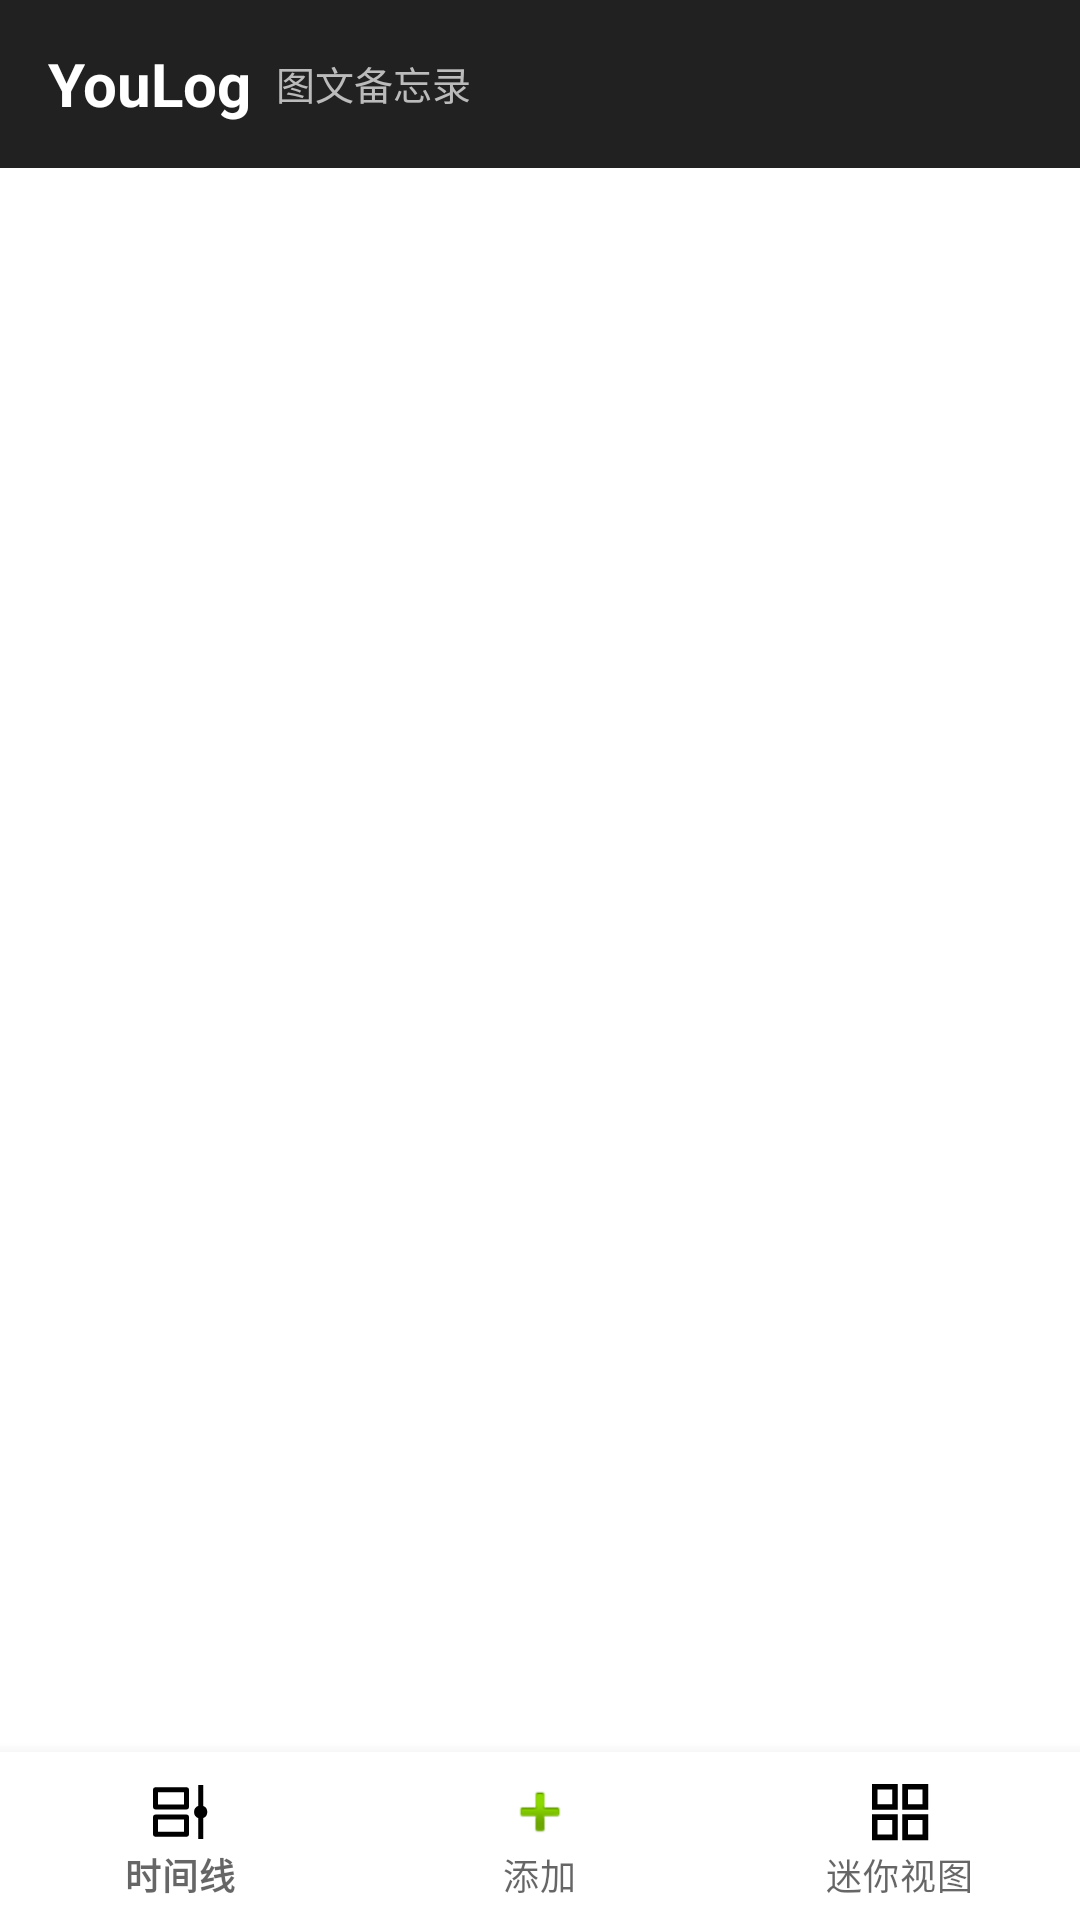

The Android layout XML behind this screen, and the referenced resources:
<!-- AndroidManifest.xml: activity theme Theme.YouLog -->
<!-- res/layout/activity_main.xml -->
<androidx.constraintlayout.widget.ConstraintLayout xmlns:android="http://schemas.android.com/apk/res/android"
    xmlns:app="http://schemas.android.com/apk/res-auto"
    android:layout_width="match_parent"
    android:layout_height="match_parent">

    <com.google.android.material.appbar.AppBarLayout
        android:id="@+id/appBarLayout"
        android:layout_width="match_parent"
        android:layout_height="wrap_content"
        android:theme="@style/Theme.YouLog.AppBarOverlay"
        app:layout_constraintTop_toTopOf="parent">

        <androidx.appcompat.widget.Toolbar
            android:id="@+id/toolbar"
            android:layout_width="match_parent"
            android:layout_height="?attr/actionBarSize"
            android:background="?attr/colorPrimary"
            app:popupTheme="@style/Theme.YouLog.PopupOverlay">

            <LinearLayout
                android:layout_width="wrap_content"
                android:layout_height="wrap_content"
                android:orientation="horizontal"
                android:gravity="center_vertical">

                <TextView
                    android:layout_width="wrap_content"
                    android:layout_height="wrap_content"
                    android:text="YouLog"
                    android:textColor="@android:color/white"
                    android:textSize="20sp"
                    android:textStyle="bold" />

                <TextView
                    android:layout_width="wrap_content"
                    android:layout_height="wrap_content"
                    android:layout_marginStart="8dp"
                    android:text="图文备忘录"
                    android:textColor="#BBBBBB"
                    android:textSize="13sp" />

            </LinearLayout>

        </androidx.appcompat.widget.Toolbar>

    </com.google.android.material.appbar.AppBarLayout>

    <androidx.viewpager2.widget.ViewPager2
        android:id="@+id/viewPager"
        android:layout_width="match_parent"
        android:layout_height="0dp"
        app:layout_constraintBottom_toTopOf="@+id/bottomNavigation"
        app:layout_constraintTop_toBottomOf="@+id/appBarLayout" />

    <LinearLayout
        android:id="@+id/emptyStateLayout"
        android:layout_width="match_parent"
        android:layout_height="match_parent"
        android:gravity="center"
        android:orientation="vertical"
        android:visibility="gone"
        android:padding="32dp"
        app:layout_constraintBottom_toBottomOf="parent"
        app:layout_constraintTop_toTopOf="parent">

        <ImageView
            android:layout_width="280dp"
            android:layout_height="280dp"
            android:src="@drawable/img_empty_state"
            android:scaleType="centerInside" />

        <TextView
            android:layout_width="wrap_content"
            android:layout_height="wrap_content"
            android:layout_marginTop="0dp"
            android:text="@string/empty_guide"
            android:textAppearance="@style/TextAppearance.MaterialComponents.Body1"
            android:textColor="?attr/colorOnSurface"
            android:alpha="0.6"
            android:gravity="center" />

    </LinearLayout>

    <com.google.android.material.bottomnavigation.BottomNavigationView
        android:id="@+id/bottomNavigation"
        android:layout_width="match_parent"
        android:layout_height="wrap_content"
        android:background="?attr/colorSurface"
        app:itemIconTint="@color/nav_item_selector"
        app:itemTextColor="@color/nav_item_selector"
        app:layout_constraintBottom_toBottomOf="parent"
        app:menu="@menu/bottom_navigation_menu"
        app:labelVisibilityMode="labeled" />

</androidx.constraintlayout.widget.ConstraintLayout>
<!-- resources referenced by this layout -->
<resources>
  <!-- drawable img_empty_state: png bitmap (drawable, 786120 bytes) -->
  <string name="empty_guide">点击下方按钮添加图片记录</string>
  <style name="Theme.YouLog.AppBarOverlay" parent="ThemeOverlay.AppCompat.Dark.ActionBar" />
  <style name="Theme.YouLog.PopupOverlay" parent="ThemeOverlay.AppCompat.Light" />
  <style name="Theme.YouLog" parent="Theme.MaterialComponents.DayNight.NoActionBar">
          
          <item name="colorPrimary">@color/purple_500</item>
          <item name="colorPrimaryVariant">@color/purple_700</item>
          <item name="colorOnPrimary">@color/white</item>
          
          <item name="colorSecondary">@color/teal_200</item>
          <item name="colorSecondaryVariant">@color/teal_700</item>
          <item name="colorOnSecondary">@color/black</item>
          
          <item name="android:statusBarColor" tools:targetApi="l">?attr/colorPrimaryVariant</item>
          
      </style>
  <color name="purple_500">#212121</color>
  <color name="purple_700">#000000</color>
  <color name="white">#FFFFFFFF</color>
  <color name="teal_200">#BDBDBD</color>
  <color name="teal_700">#616161</color>
  <color name="black">#FF000000</color>
</resources>
